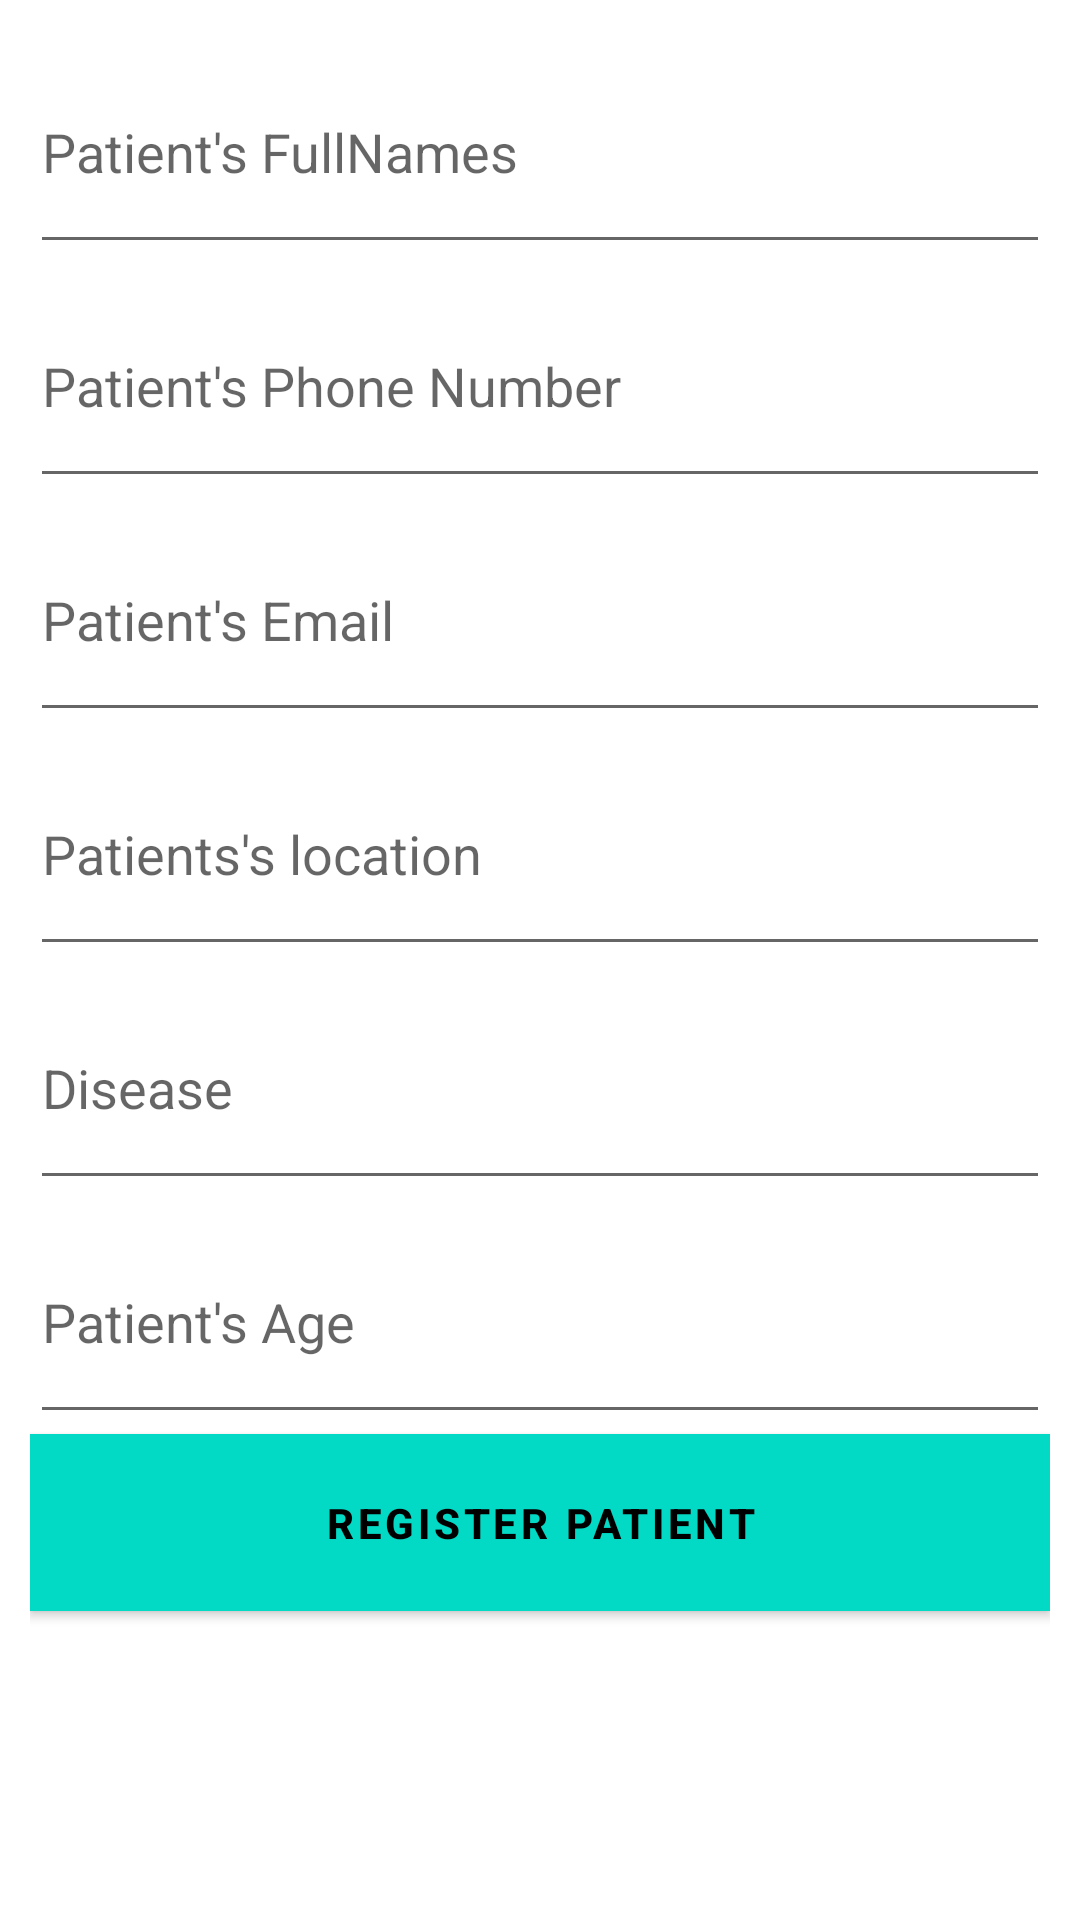

This screen was rendered from an Android layout file. Write that file and the resources it references.
<!-- AndroidManifest.xml: application theme Theme.Nav_drawer -->
<!-- res/layout/fragment_addpatient.xml -->
<?xml version="1.0" encoding="utf-8"?>
    <LinearLayout xmlns:android="http://schemas.android.com/apk/res/android"
        xmlns:app="http://schemas.android.com/apk/res-auto"
        xmlns:tools="http://schemas.android.com/tools"
        android:layout_width="match_parent"
        android:layout_height="match_parent"
        android:orientation="vertical"
        android:layout_margin="5dp"
        android:padding="10dp"
        tools:context=".AddPatientFragment">

        <EditText
            android:id="@+id/edittextpatientfullname"
            android:layout_width="match_parent"
            android:layout_height="wrap_content"
            android:ems="10"
            android:layout_weight="1"
            android:inputType="textCapWords"
            android:hint="Patient's FullNames" />


        <EditText
            android:id="@+id/editTextpatientphone"
            android:layout_width="match_parent"
            android:layout_height="wrap_content"
            android:layout_weight="1"
            android:ems="10"
            android:inputType="phone"
            android:hint="Patient's Phone Number"/>


        <EditText
            android:id="@+id/editTextpateintemail"
            android:layout_weight="1"
            android:layout_width="match_parent"
            android:layout_height="wrap_content"
            android:ems="10"
            android:hint="Patient's Email"
            android:inputType="textEmailAddress" />

       

    <EditText
        android:id="@+id/editTextpatientlocation"
        android:layout_weight="1"
        android:layout_width="match_parent"
        android:layout_height="wrap_content"
        android:ems="10"
        android:hint="Patients's location"
        android:inputType="text" />


        <EditText
            android:id="@+id/editTextpatientIllness"
            android:layout_width="match_parent"
            android:layout_height="wrap_content"
            android:ems="10"
            android:layout_weight="1"
            android:inputType="textPersonName"
            android:hint="Disease" />

        <EditText
            android:id="@+id/editTextpateintage"
            android:layout_width="match_parent"
            android:layout_weight="1"
            android:layout_height="wrap_content"
            android:ems="10"
            android:hint="Patient's Age"
            android:inputType="number" />

       

        <Button
            android:id="@+id/buttonpatientregister"
            android:layout_weight="0.3"
            android:layout_width="match_parent"
            android:textStyle="bold"
            android:textColor="@color/black"
            android:background="@color/colorPrimary"
            android:layout_height="wrap_content"
            android:text="Register Patient" />

        <TextView
            android:layout_weight="2"
            android:layout_width="match_parent"
            android:layout_height="wrap_content"
            />
    </LinearLayout>
<!-- resources referenced by this layout -->
<resources>
  <color name="black">#FF000000</color>
  <color name="colorPrimary">@color/teal_200</color>
  <style name="Theme.Nav_drawer" parent="Theme.MaterialComponents.DayNight.DarkActionBar">
          
          <item name="colorPrimary">@color/purple_500</item>
          <item name="colorPrimaryVariant">@color/purple_700</item>
          <item name="colorOnPrimary">@color/white</item>
          
          <item name="colorSecondary">@color/teal_200</item>
          <item name="colorSecondaryVariant">@color/teal_700</item>
          <item name="colorOnSecondary">@color/black</item>
          
          <item name="android:statusBarColor" tools:targetApi="l">?attr/colorPrimaryVariant</item>
          
      </style>
  <color name="teal_200">#FF03DAC5</color>
  <color name="purple_500">#FF03DAC5</color>
  <color name="purple_700">#B2EBF2</color>
  <color name="white">#FFFFFFFF</color>
  <color name="teal_700">#0097A7</color>
</resources>
